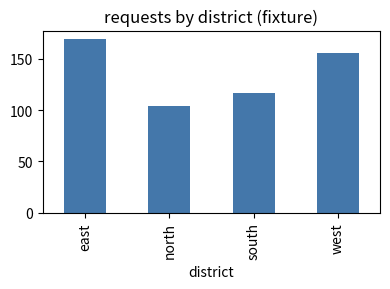

Write Python code to recreate this figure. (Note: this script raises an exception after producing the figure.)
import logging
logging.getLogger('matplotlib').setLevel(logging.ERROR)  # suppress font-cache notice
import warnings
warnings.filterwarnings('ignore')
import numpy as np
import pandas as pd
import matplotlib
matplotlib.use('Agg')
import matplotlib.pyplot as plt
print('numpy', np.__version__)
print('pandas', pd.__version__)
print('matplotlib', matplotlib.__version__)

rng = np.random.default_rng(20260802)
values = rng.integers(0, 100, size=12)
print(values.tolist())
print(int(values.sum()), float(values.mean()))

df = pd.DataFrame({
    'district': ['north', 'south', 'east', 'west'] * 3,
    'requests': values,
})
summary = df.groupby('district', sort=True)['requests'].agg(['count', 'sum', 'mean'])
print(summary.to_string())

import hashlib, io
fig, ax = plt.subplots(figsize=(4, 3), dpi=100)
summary['sum'].plot.bar(ax=ax, color='#4477AA')
ax.set_title('requests by district (fixture)')
fig.tight_layout()
buf = io.BytesIO()
# metadata={'Software': None} drops the version-bearing PNG text chunk so
# the bytes depend only on the pinned matplotlib wheel's rendering.
fig.savefig(buf, format='png', metadata={'Software': None})
png_bytes = buf.getvalue()
print('png_sha256', hashlib.sha256(png_bytes).hexdigest())
print('png_len', len(png_bytes))

from IPython.display import Image, display
display(Image(data=png_bytes))
plt.close(fig)
